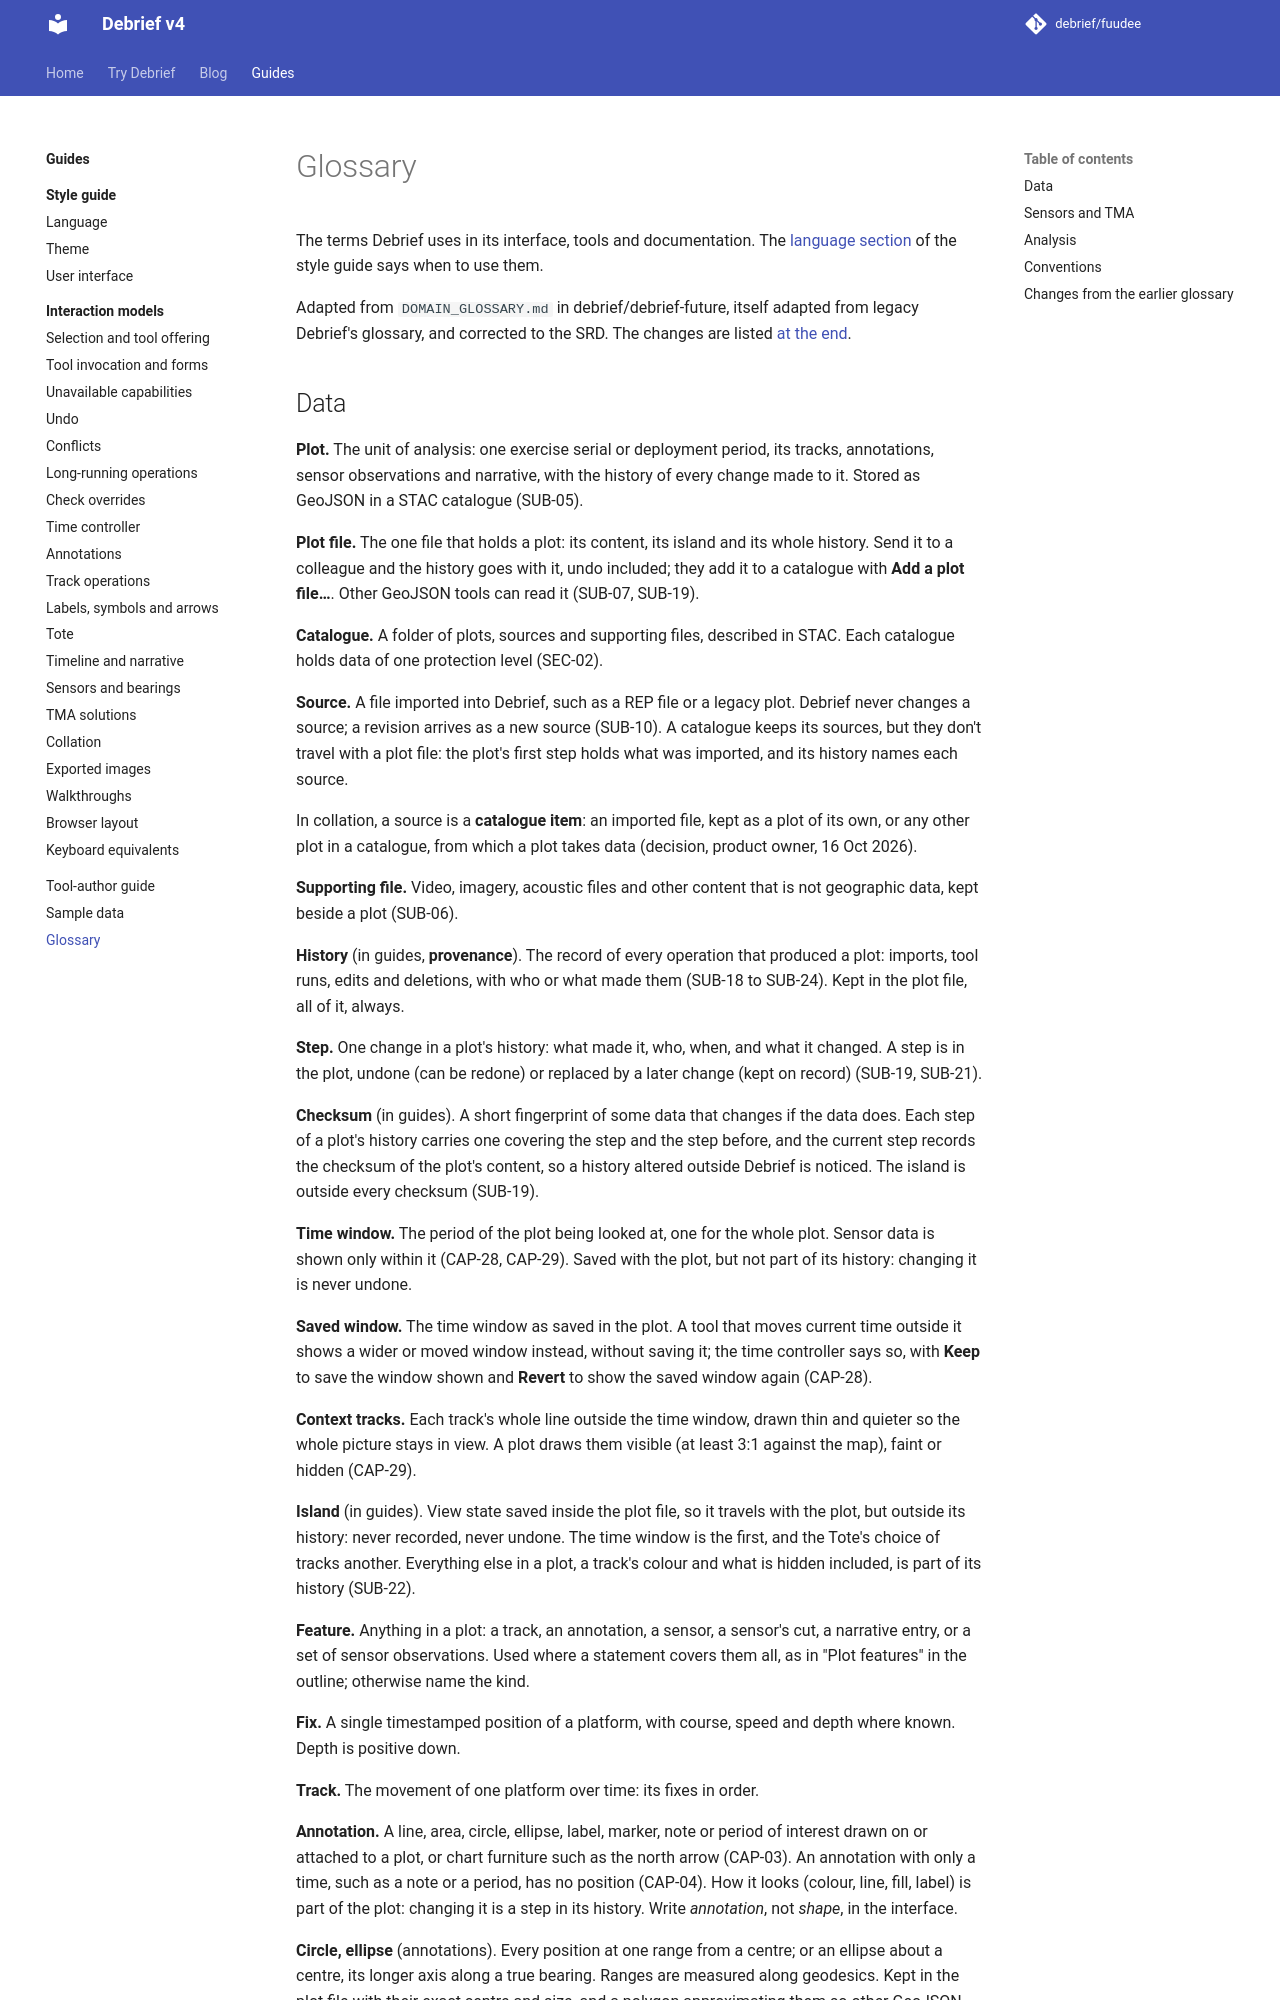

repository: debrief/fuudee · page: guides/glossary/index.html · generator: mkdocs

# Glossary

The terms Debrief uses in its interface, tools and documentation. The [language section](style-guide/language.md) of the style guide says when to use them.

Adapted from `DOMAIN_GLOSSARY.md` in debrief/debrief-future, itself adapted from legacy Debrief's glossary, and corrected to the SRD. The changes are listed [at the end](#changes-from-the-earlier-glossary).
